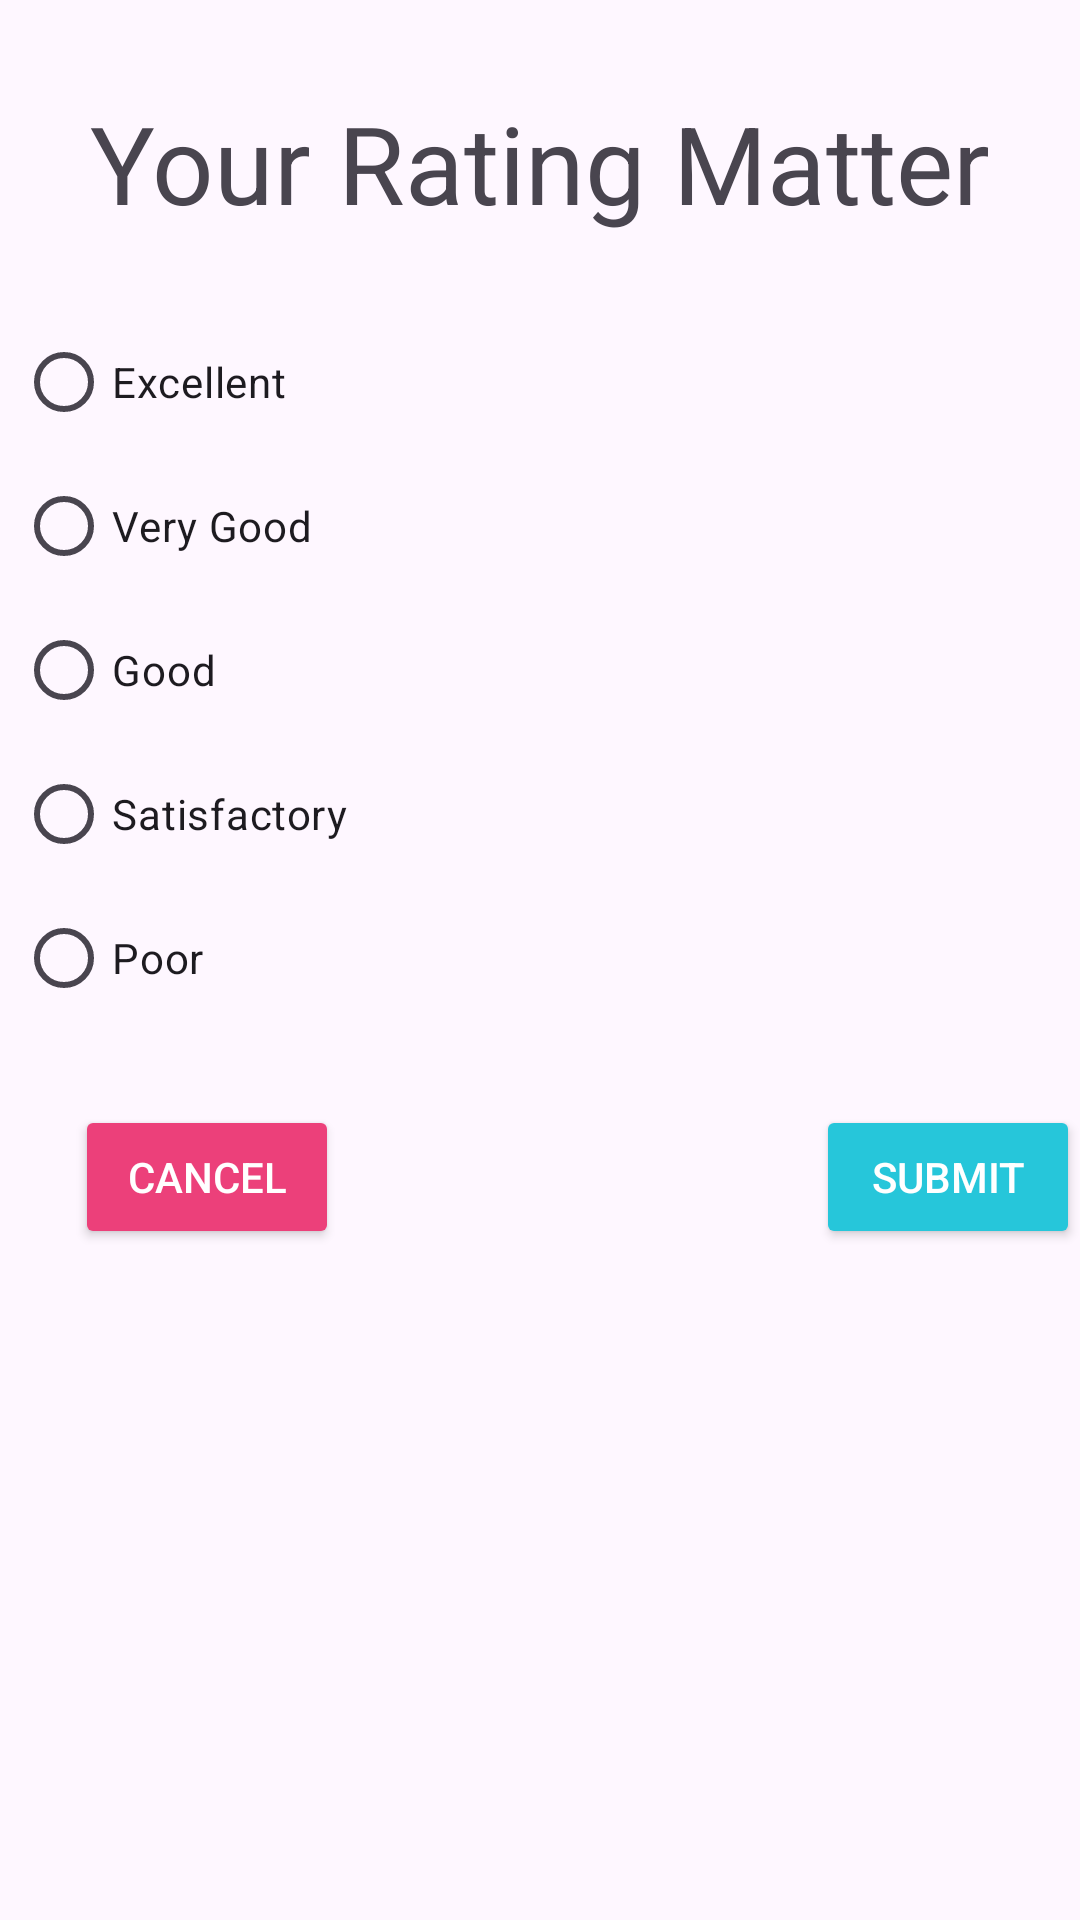

The Android layout XML behind this screen, and the referenced resources:
<!-- AndroidManifest.xml: application theme Theme.Dialogfragment -->
<!-- res/layout/fragment_custom_dialog.xml -->
<?xml version="1.0" encoding="utf-8"?>
<androidx.constraintlayout.widget.ConstraintLayout xmlns:tools="http://schemas.android.com/tools"
    android:layout_width="wrap_content"
    xmlns:android="http://schemas.android.com/apk/res/android"
    android:layout_height="wrap_content"
    xmlns:app="http://schemas.android.com/apk/res-auto">
    <TextView
        android:id="@+id/ratingHeaderTextView"
        android:layout_width="wrap_content"
        android:layout_height="wrap_content"
        android:text="Your Rating Matter"
        android:textSize="36sp"
        app:layout_constraintTop_toTopOf="parent"
        app:layout_constraintRight_toRightOf="parent"
        app:layout_constraintLeft_toLeftOf="parent"
        android:layout_marginTop="30dp"/>

    <RadioGroup
        android:id="@+id/RatingRadioGroup"
        android:layout_width="400dp"
        android:layout_height="wrap_content"
        android:padding="25dp"
        app:layout_constraintTop_toBottomOf="@+id/ratingHeaderTextView"
        app:layout_constraintRight_toRightOf="parent"
        app:layout_constraintLeft_toLeftOf="parent"
        tools:layout_editor_absoluteX="0dp"
        tools:layout_editor_absoluteY="121dp">

        <RadioButton
            android:id="@+id/excellentRB"
            android:layout_width="wrap_content"
            android:layout_height="wrap_content"
            android:text="Excellent" />

        <RadioButton
            android:id="@+id/vgoodRB"
            android:layout_width="wrap_content"
            android:layout_height="wrap_content"
            android:text="Very Good" />

        <RadioButton
            android:id="@+id/goodRB"
            android:layout_width="wrap_content"
            android:layout_height="wrap_content"
            android:text="Good" />

        <RadioButton
            android:id="@+id/satisfactoryRB"
            android:layout_width="wrap_content"
            android:layout_height="wrap_content"
            android:text="Satisfactory" />

        <RadioButton
            android:id="@+id/poorRB"
            android:layout_width="wrap_content"
            android:layout_height="wrap_content"
            android:text="Poor" />
    </RadioGroup>

    <Button
        android:id="@+id/cancelBT"
        android:layout_width="wrap_content"
        android:layout_height="wrap_content"
        android:text="Cancel"
        android:backgroundTint="#EC407A"
        android:textColor="#ffff"
        app:layout_constraintTop_toBottomOf="@+id/RatingRadioGroup"
        app:layout_constraintLeft_toLeftOf="parent"
        android:layout_marginLeft="25dp"
        android:layout_marginBottom="25dp"/>

    <Button
        android:id="@+id/submitBT"
        android:layout_width="wrap_content"
        android:layout_height="wrap_content"
        android:layout_marginLeft="276dp"
        android:backgroundTint="#26C6DA"
        android:text="Submit"
        android:textColor="#ffff"
        app:layout_constraintEnd_toEndOf="parent"
        app:layout_constraintLeft_toLeftOf="parent"
        app:layout_constraintTop_toBottomOf="@+id/RatingRadioGroup" />
</androidx.constraintlayout.widget.ConstraintLayout>
<!-- resources referenced by this layout -->
<resources>
  <style name="Theme.Dialogfragment" parent="Base.Theme.Dialogfragment" />
  <style name="Base.Theme.Dialogfragment" parent="Theme.Material3.DayNight">
          
          
      </style>
</resources>
